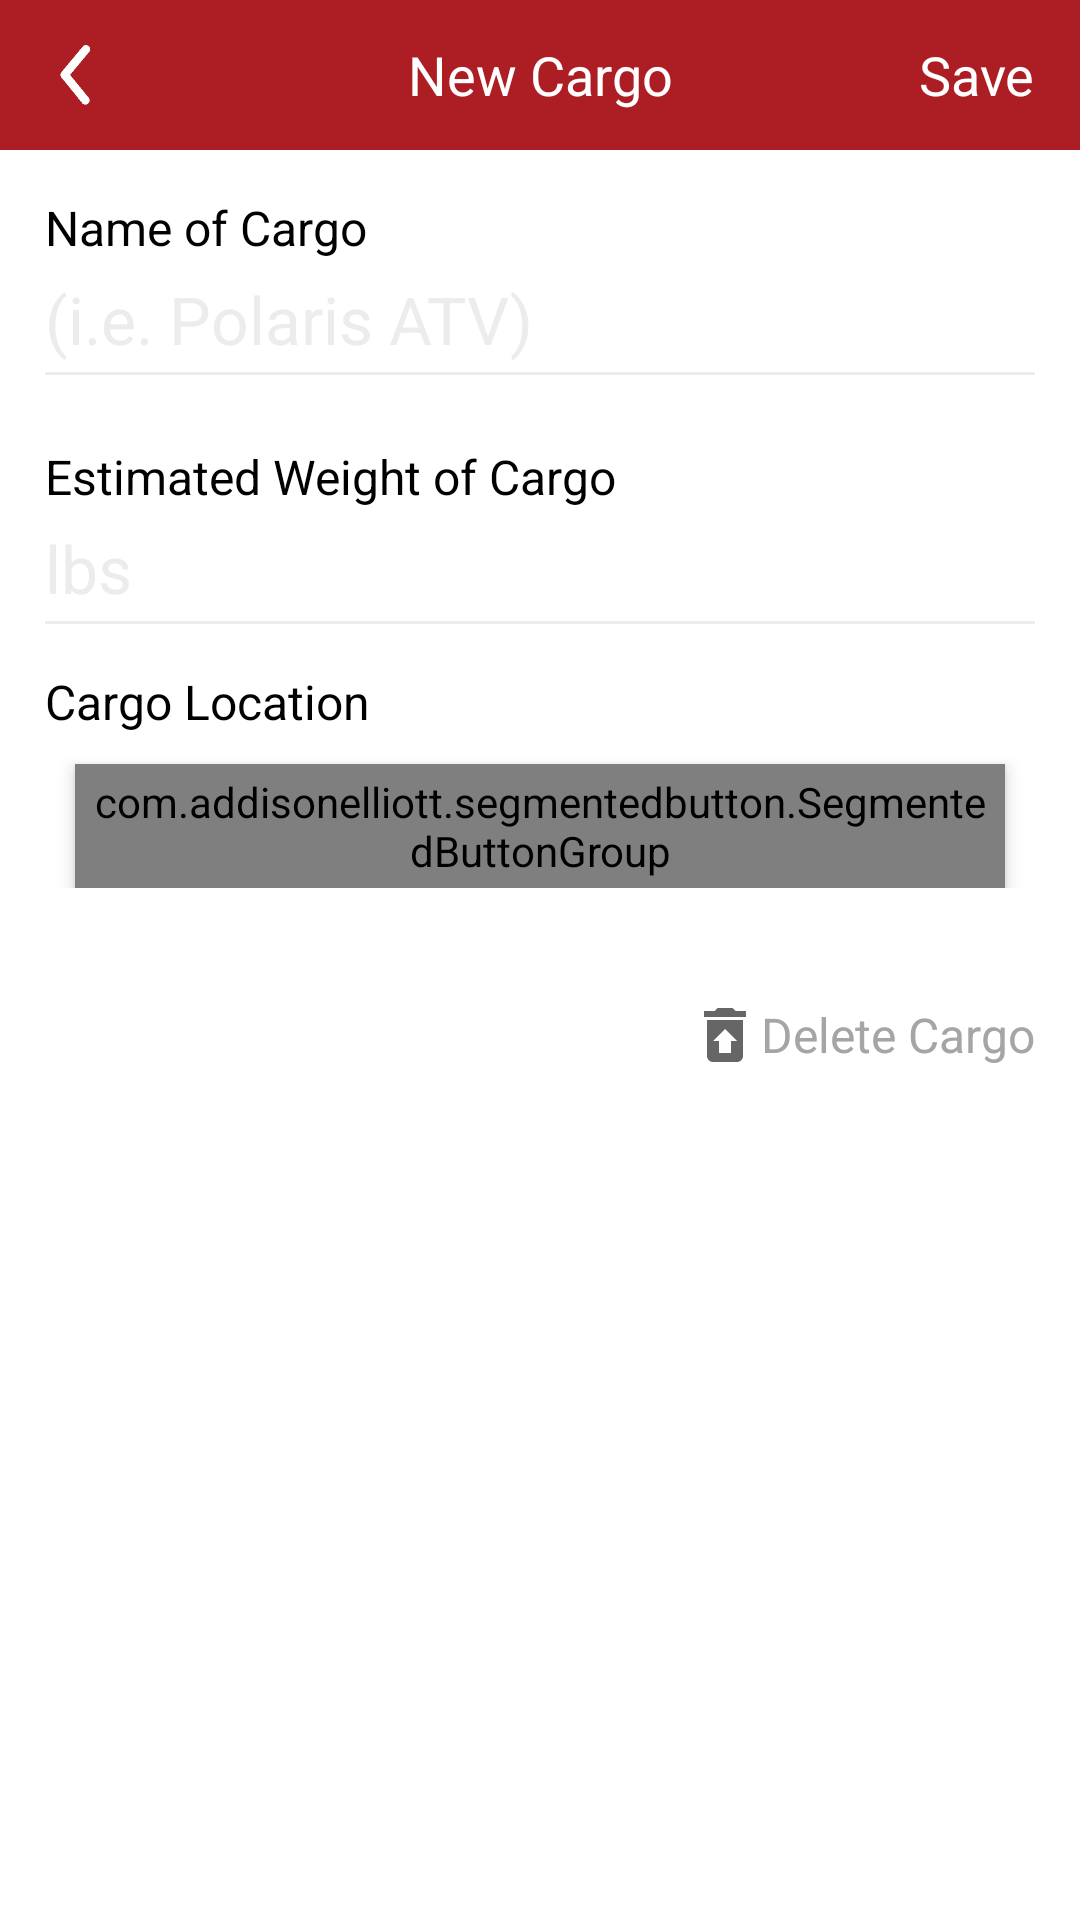

Layout XML and referenced resources for this Android screen:
<!-- AndroidManifest.xml: application theme AppTheme.NoActionBar -->
<!-- res/layout/activity_new_cargo.xml -->
<?xml version="1.0" encoding="utf-8"?>
<RelativeLayout
    xmlns:android="http://schemas.android.com/apk/res/android"
    xmlns:tools="http://schemas.android.com/tools"
    android:layout_width="match_parent"
    android:layout_height="match_parent"
    xmlns:app="http://schemas.android.com/apk/res-auto"
    tools:context=".activities.NewCargoActivity"
    android:background="@color/colorWhite">

    <RelativeLayout
        android:id="@+id/header_bar"
        android:layout_width="match_parent"
        android:layout_height="50dp"
        android:paddingHorizontal="@dimen/main_dimen_40"
        android:background="@color/colorPrimaryDark">
        <ImageView
            android:id="@+id/btn_back"
            android:layout_width="20dp"
            android:layout_height="20dp"
            android:layout_centerVertical="true"
            android:background="@android:color/transparent"
            android:src="@drawable/back" />

        <TextView
            android:id="@+id/setup_title"
            android:layout_width="match_parent"
            android:layout_height="wrap_content"
            android:text="@string/text_new_cargo"
            android:textAlignment="center"
            android:layout_centerVertical="true"
            android:ellipsize="end"
            android:textColor="@color/colorWhite"
            android:textSize="18sp"/>

        <TextView
            android:id="@+id/edit_btn_save"
            android:layout_width="wrap_content"
            android:layout_height="wrap_content"
            android:text="@string/edit_btn_save"
            android:layout_centerVertical="true"
            android:layout_alignParentRight="true"
            android:textColor="@color/colorWhite"
            android:textSize="18sp"
            />
    </RelativeLayout>
    <ScrollView
        android:id="@+id/scrollbar_edit"
        android:layout_below="@id/header_bar"
        android:layout_width="match_parent"
        android:layout_height="wrap_content">

        <LinearLayout
            android:layout_width="match_parent"
            android:layout_height="wrap_content"
            android:orientation="vertical">

            <RelativeLayout
                android:id="@+id/edit_panel"
                android:layout_width="match_parent"
                android:layout_height="wrap_content"
                android:paddingHorizontal="@dimen/main_dimen_40">
                <LinearLayout
                    android:id="@+id/ll_cargo_name"
                    android:layout_width="match_parent"
                    android:layout_height="wrap_content"
                    android:orientation="vertical"
                    android:paddingVertical="@dimen/main_dimen_40">

                    <TextView
                        android:id="@+id/cargo_name_label"
                        android:layout_width="wrap_content"
                        android:layout_height="wrap_content"
                        android:layout_centerVertical="true"
                        android:text="@string/cargo_name_label"
                        android:textColor="@color/colorBlack"
                        android:textSize="16sp" />

                    <EditText
                        android:id="@+id/cargo_name_text"
                        android:layout_width="match_parent"
                        android:layout_height="wrap_content"
                        android:inputType="textCapWords"
                        android:paddingTop="5dp"
                        android:paddingBottom="5dp"
                        android:singleLine="true"
                        android:textColor="@color/colorBlack"
                        android:textSize="22sp"
                        android:hint="(i.e. Polaris ATV)"
                        android:textColorHint="@color/grey60"
                        android:background="@drawable/bottom_line_edittext"/>

                </LinearLayout>

                <LinearLayout
                    android:id="@+id/ll_estimated_weight_Cargo"
                    android:layout_width="match_parent"
                    android:layout_height="wrap_content"
                    android:layout_below="@+id/ll_cargo_name"
                    android:orientation="vertical"
                    android:paddingBottom="7dp"
                    android:paddingTop="7dp">

                    <TextView
                        android:layout_width="match_parent"
                        android:layout_height="wrap_content"
                        android:layout_centerVertical="true"
                        android:layout_toLeftOf="@+id/rl_img_ewoc"
                        android:text="@string/text_estimated_weight_cargo"
                        android:textColor="@color/colorBlack"
                        android:textSize="16sp" />

                    <EditText
                        android:id="@+id/edit_estimated_cargo"
                        android:layout_width="match_parent"
                        android:layout_height="wrap_content"
                        android:paddingTop="5dp"
                        android:paddingBottom="5dp"
                        android:singleLine="true"
                        android:inputType="numberDecimal|numberSigned"
                        android:textColor="@color/colorBlack"
                        android:textSize="22sp"
                        android:hint="lbs"
                        android:textColorHint="@color/grey60"
                        android:background="@drawable/bottom_line_edittext"/>

                </LinearLayout>

                <LinearLayout
                    android:id="@+id/ll_cargo_location"
                    android:layout_width="match_parent"
                    android:layout_height="wrap_content"
                    android:layout_below="@+id/ll_estimated_weight_Cargo"
                    android:orientation="vertical"
                    android:paddingBottom="7dp"
                    android:paddingTop="7dp">

                    <TextView
                        android:layout_width="match_parent"
                        android:layout_height="wrap_content"
                        android:layout_centerVertical="true"
                        android:text="@string/text_cargo_location"
                        android:textColor="@color/colorBlack"
                        android:textSize="16sp" />

                    <com.addisonelliott.segmentedbutton.SegmentedButtonGroup
                        android:id="@+id/btn_group_cargo_location"
                        android:layout_width="match_parent"
                        android:layout_height="wrap_content"
                        android:layout_marginTop="10dp"
                        android:layout_marginLeft="10dp"
                        android:layout_marginRight="10dp"
                        android:padding="3dp"
                        android:elevation="3dp"
                        android:background="@android:color/darker_gray"
                        app:divider="@color/grey60"
                        app:dividerPadding="5dp"
                        app:dividerWidth="2dp"
                        app:draggable="true"
                        app:position="0"
                        app:radius="10dp"
                        app:ripple="true"
                        app:rippleColor="@color/grey60"
                        app:selectedButtonRadius="5dp"
                        app:selectedBackground="@android:color/white">

                        <com.addisonelliott.segmentedbutton.SegmentedButton
                            android:layout_width="0dp"
                            android:layout_height="match_parent"
                            android:layout_weight="1"
                            android:padding="5dp"
                            app:selectedTextColor="@color/colorBlack"
                            app:text="@string/lb_vehicle"
                            app:textColor="@android:color/black"
                            app:textSize="15sp"/>

                        <com.addisonelliott.segmentedbutton.SegmentedButton
                            android:layout_width="0dp"
                            android:layout_height="match_parent"
                            android:layout_weight="1"
                            android:padding="5dp"
                            app:selectedTextColor="@color/colorBlack"
                            app:text="@string/lb_trailer"
                            app:textColor="@android:color/black"
                            app:textSize="15sp"/>

                    </com.addisonelliott.segmentedbutton.SegmentedButtonGroup>
                </LinearLayout>

                <LinearLayout
                    android:id="@+id/ll_delete_cargo"
                    android:layout_width="wrap_content"
                    android:layout_height="wrap_content"
                    android:orientation="horizontal"
                    android:layout_centerVertical="true"
                    android:layout_alignParentRight="true"
                    android:gravity="end"
                    android:layout_below="@+id/ll_cargo_location"
                    android:layout_marginTop="30dp">

                    <ImageView
                        android:layout_width="wrap_content"
                        android:layout_height="wrap_content"
                        android:layout_centerVertical="true"
                        android:src="@drawable/ic_trash_24" />

                    <TextView
                        android:layout_width="wrap_content"
                        android:layout_height="wrap_content"
                        android:layout_gravity="center"
                        android:text="@string/text_delete_cargo"
                        android:textColor="@color/colorGrey"
                        android:textSize="16sp" />
                </LinearLayout>

            </RelativeLayout>

        </LinearLayout>

    </ScrollView>

</RelativeLayout>
<!-- resources referenced by this layout -->
<resources>
  <color name="colorBlack">#000000</color>
  <color name="colorGrey">#A5A5A5</color>
  <color name="colorPrimaryDark">#ac1e23</color>
  <color name="colorWhite">#ffffff</color>
  <color name="grey60">#66D0D0D0</color>
  <dimen name="main_dimen_40">15dp</dimen>
  <!-- drawable back: png bitmap (drawable, 1544 bytes) -->
  <!-- drawable bottom_line_edittext (drawable) -->
  <?xml version="1.0" encoding="utf-8"?>
  <layer-list xmlns:android="http://schemas.android.com/apk/res/android" >
  
      <item android:bottom="1dp"
          android:left="-2dp"
          android:right="-2dp"
          android:top="-2dp">
          <shape android:shape="rectangle" >
              <stroke
                  android:width="1dp"
                  android:color="@color/grey60" />
          </shape>
      </item>
  
  </layer-list>
  <!-- drawable ic_trash_24 (drawable) -->
  <vector xmlns:android="http://schemas.android.com/apk/res/android"
      android:width="24dp"
      android:height="24dp"
      android:viewportWidth="24"
      android:viewportHeight="24"
      android:tint="?attr/colorControlNormal">
    <path
        android:fillColor="#000000"
        android:pathData="M19,4h-3.5l-1,-1h-5l-1,1L5,4v2h14zM6,7v12c0,1.1 0.9,2 2,2h8c1.1,0 2,-0.9 2,-2L18,7L6,7zM14,14v4h-4v-4L8,14l4,-4 4,4h-2z"/>
  </vector>
  <string name="cargo_name_label">Name of Cargo</string>
  <string name="edit_btn_save">Save</string>
  <string name="lb_trailer">Trailer</string>
  <string name="lb_vehicle">Vehicle</string>
  <string name="text_cargo_location">Cargo Location</string>
  <string name="text_delete_cargo">Delete Cargo</string>
  <string name="text_estimated_weight_cargo">Estimated Weight of Cargo</string>
  <string name="text_new_cargo">New Cargo</string>
  <style name="AppTheme.NoActionBar" parent="AppTheme">
          <item name="windowActionBar">false</item>
          <item name="windowNoTitle">true</item>
          <item name="colorPrimary">@color/colorPrimary</item>
          <item name="colorPrimaryDark">@color/colorPrimaryDark</item>
          <item name="colorAccent">@color/colorAccent</item>
      </style>
  <style name="AppTheme" parent="Theme.AppCompat.Light.DarkActionBar">
          
          <item name="colorPrimary">@color/colorPrimary</item>
          <item name="colorPrimaryDark">@color/colorPrimaryDark</item>
          <item name="colorAccent">@color/colorAccent</item>
      </style>
  <color name="colorPrimary">#7e1518</color>
  <color name="colorAccent">#D1D0BD</color>
</resources>
